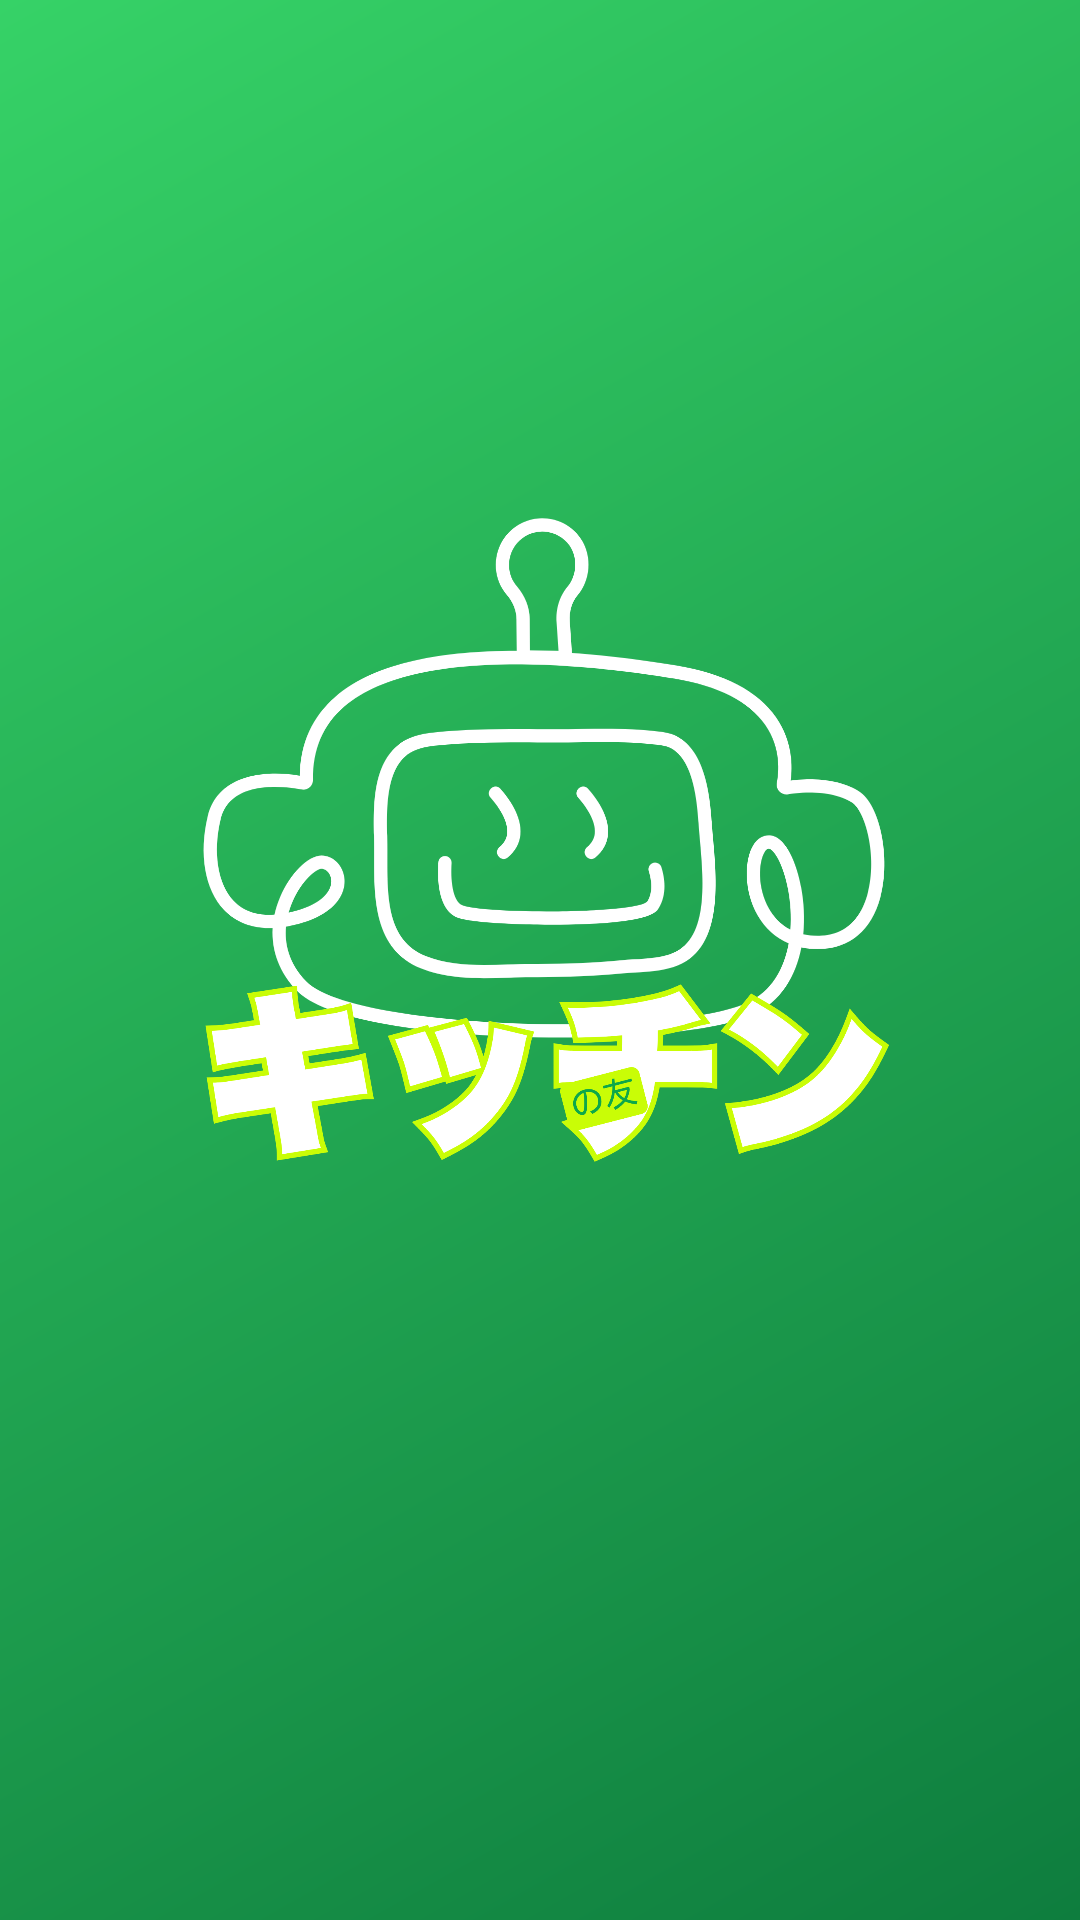

Here is an Android app screen rendered from its layout file. Give the layout XML and the strings, colors and styles it references.
<!-- AndroidManifest.xml: application theme Theme.KitchennoTomo -->
<!-- res/layout/splash.xml -->
<?xml version="1.0" encoding="utf-8"?>
<androidx.constraintlayout.widget.ConstraintLayout
    xmlns:android="http://schemas.android.com/apk/res/android"
    xmlns:app="http://schemas.android.com/apk/res-auto"
    xmlns:tools="http://schemas.android.com/tools"
    android:id="@+id/main"
    android:layout_width="match_parent"
    android:layout_height="match_parent"
    android:background="@drawable/bg_splash">

    <ImageView
        android:id="@+id/ivLogo"
        android:layout_width="243dp"
        android:layout_height="195dp"
        android:contentDescription="logo"
        app:layout_constraintBottom_toBottomOf="parent"
        app:layout_constraintEnd_toEndOf="parent"
        app:layout_constraintStart_toStartOf="parent"
        app:layout_constraintTop_toTopOf="parent"
        app:layout_constraintVertical_bias="0.363"
        app:srcCompat="@drawable/icontrang" />

    
    <ImageView
        android:id="@+id/ivLogo2"
        android:layout_width="243dp"
        android:layout_height="195dp"
        android:contentDescription="logotext"
        app:layout_constraintBottom_toBottomOf="parent"
        app:layout_constraintEnd_toEndOf="parent"
        app:layout_constraintStart_toStartOf="parent"
        app:layout_constraintTop_toTopOf="parent"
        app:layout_constraintVertical_bias="0.583"
        app:srcCompat="@drawable/iconchu" />
</androidx.constraintlayout.widget.ConstraintLayout>
<!-- resources referenced by this layout -->
<resources>
  <!-- drawable bg_splash (drawable) -->
  <?xml version="1.0" encoding="utf-8"?>
  <shape xmlns:android="http://schemas.android.com/apk/res/android">
      <gradient
          android:startColor="#36D267"
          android:endColor="#0E7D3E"
          android:angle="315"/>
  </shape>
  <!-- drawable iconchu: png bitmap (drawable, 105424 bytes) -->
  <!-- drawable icontrang: png bitmap (drawable, 71468 bytes) -->
  <style name="Theme.KitchennoTomo" parent="Base.Theme.KitchennoTomo" />
  <style name="Base.Theme.KitchennoTomo" parent="Theme.Material3.DayNight.NoActionBar">
          
          
      </style>
</resources>
